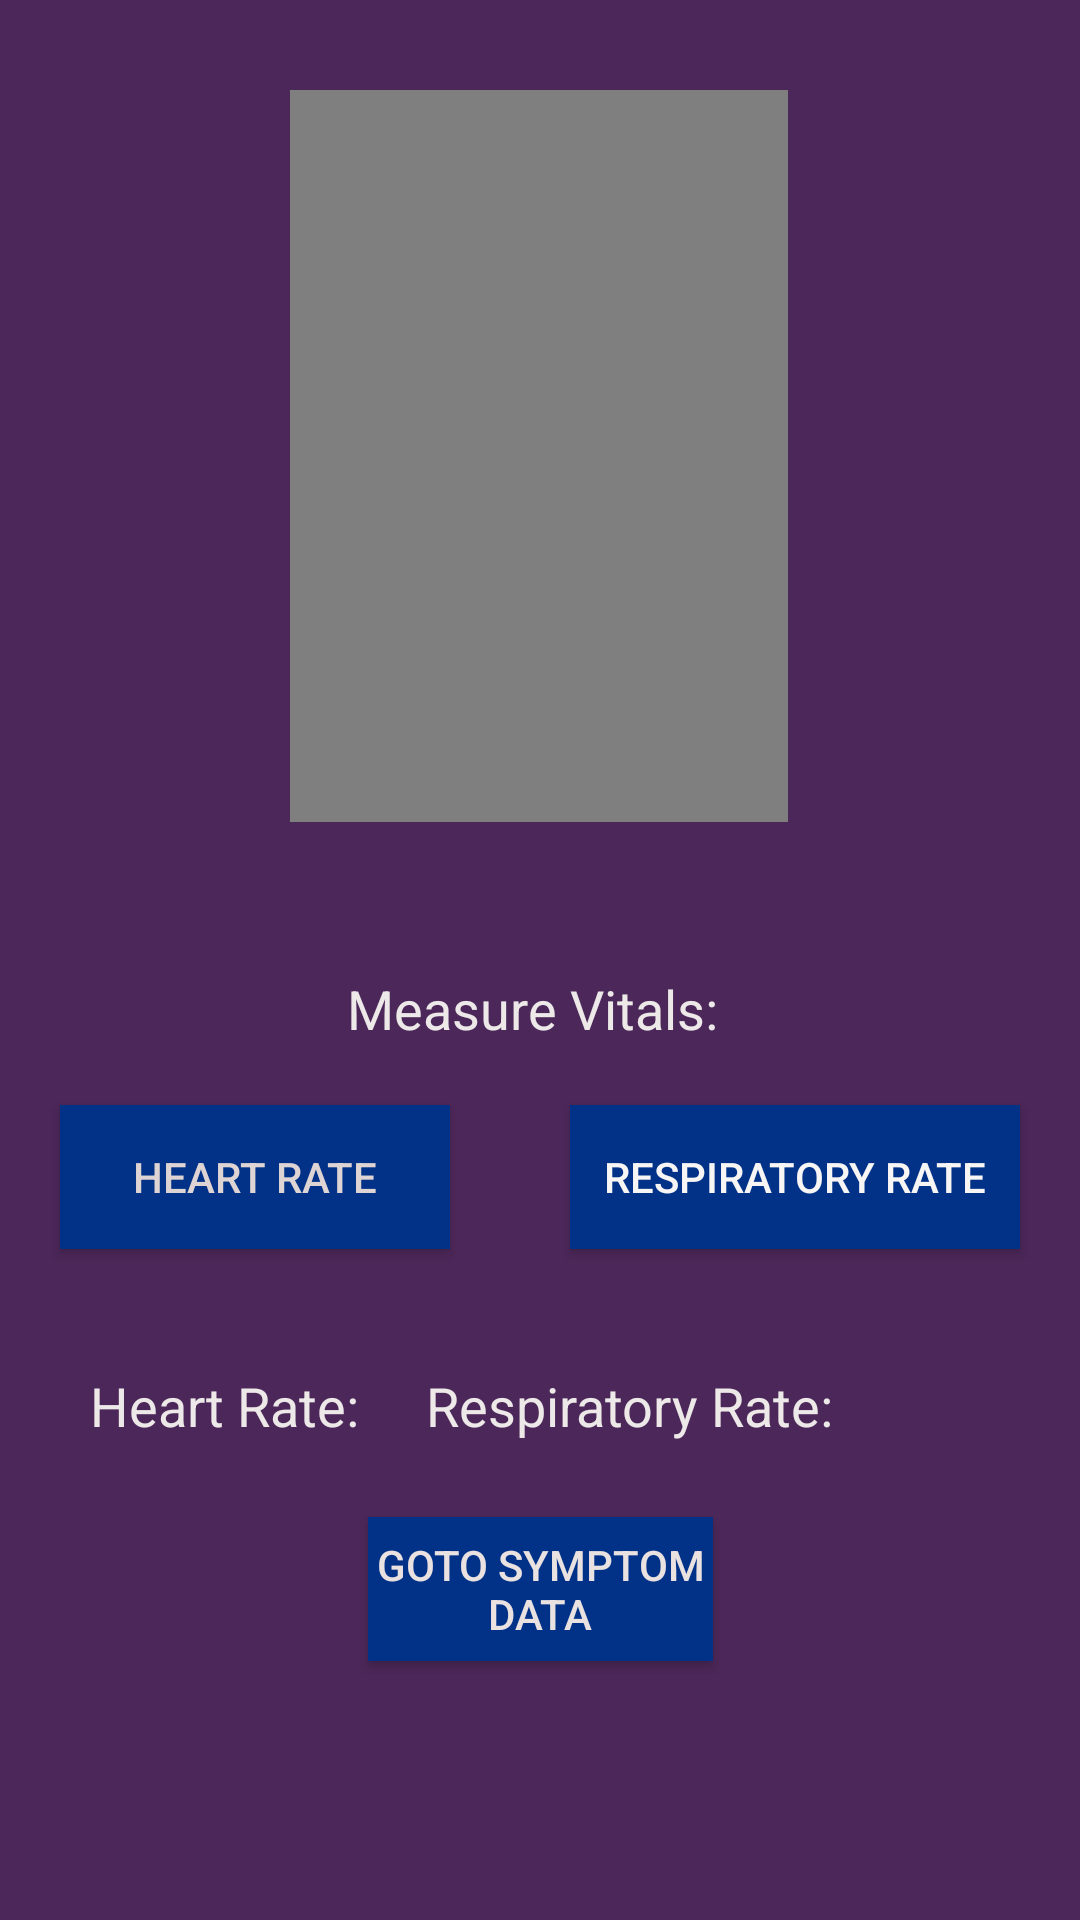

Write the Android layout XML for this screen, with the resource values it uses.
<!-- AndroidManifest.xml: application theme Theme.AppCompat -->
<!-- res/layout/activity_measure_screen.xml -->
<?xml version="1.0" encoding="utf-8"?>
<androidx.constraintlayout.widget.ConstraintLayout xmlns:android="http://schemas.android.com/apk/res/android"
    xmlns:app="http://schemas.android.com/apk/res-auto"
    xmlns:tools="http://schemas.android.com/tools"
    android:layout_width="match_parent"
    android:layout_height="match_parent"
    android:background="#4C2759"
    tools:context=".CalculateScreen">

    <Button
        android:id="@+id/nextBtn"
        android:layout_width="115dp"
        android:layout_height="wrap_content"
        android:layout_alignParentTop="true"
        android:layout_centerHorizontal="true"
        android:layout_marginStart="5dp"
        android:layout_marginEnd="5dp"
        android:layout_marginBottom="56dp"
        android:background="@color/teal_700"
        android:text="Goto Symptom Data"
        android:textColor="#EAE1E1"
        app:cornerRadius="10dp"
        app:layout_constraintBottom_toBottomOf="parent"
        app:layout_constraintEnd_toEndOf="parent"
        app:layout_constraintStart_toStartOf="parent"
        app:layout_constraintTop_toBottomOf="@+id/viewVitals"
        app:layout_constraintVertical_bias="0.838"
        tools:layout_centerVertical="true" />

    <Button
        android:id="@+id/RespBtn"
        android:layout_width="150dp"
        android:layout_height="wrap_content"
        android:layout_alignParentBottom="true"
        android:layout_centerHorizontal="true"
        android:layout_centerVertical="false"
        android:layout_marginTop="20dp"
        android:layout_marginEnd="20dp"
        android:background="@color/teal_700"
        android:text="Respiratory Rate"
        android:textColor="#F8F5F5"
        app:cornerRadius="10dp"
        app:layout_constraintEnd_toEndOf="parent"
        app:layout_constraintHorizontal_bias="1.0"
        app:layout_constraintStart_toEndOf="@+id/heartBtn"
        app:layout_constraintTop_toBottomOf="@+id/viewVitals" />

    <Button
        android:id="@+id/heartBtn"
        android:layout_width="130dp"
        android:layout_height="wrap_content"
        android:layout_alignParentBottom="true"
        android:layout_centerHorizontal="true"
        android:layout_centerVertical="false"
        android:layout_marginStart="20dp"
        android:layout_marginTop="20dp"
        android:background="@color/teal_700"
        android:text="Heart Rate"
        android:textColor="#DFD4D4"
        app:cornerRadius="10dp"
        app:layout_constraintStart_toStartOf="parent"
        app:layout_constraintTop_toBottomOf="@+id/viewVitals" />

    <TextView
        android:id="@+id/measureHeart"
        android:layout_width="130dp"
        android:layout_height="wrap_content"
        android:layout_alignBottom="@+id/RespBtn"
        android:layout_alignParentEnd="true"
        android:layout_marginStart="30dp"
        android:layout_marginTop="40dp"
        android:text="Heart Rate: "
        android:textAppearance="@style/TextAppearance.AppCompat.Medium"
        android:textColor="#EDE9E9"
        app:layout_constraintStart_toStartOf="parent"
        app:layout_constraintTop_toBottomOf="@+id/heartBtn" />

    <TextView
        android:id="@+id/viewVitals"
        android:layout_width="wrap_content"
        android:layout_height="wrap_content"
        android:layout_alignBottom="@+id/RespBtn"
        android:layout_alignParentEnd="true"
        android:layout_marginStart="50dp"
        android:layout_marginTop="50dp"
        android:layout_marginEnd="50dp"
        android:text="Measure Vitals: "
        android:textAppearance="@style/TextAppearance.AppCompat.Medium"
        android:textColor="#EDE9E9"
        app:layout_constraintEnd_toEndOf="parent"
        app:layout_constraintHorizontal_bias="0.498"
        app:layout_constraintStart_toStartOf="parent"
        app:layout_constraintTop_toBottomOf="@+id/vidView" />

    <VideoView
        android:id="@+id/vidView"
        android:layout_width="166dp"
        android:layout_height="244dp"
        android:layout_marginStart="30dp"
        android:layout_marginTop="30dp"
        android:layout_marginEnd="30dp"
        app:layout_constraintEnd_toEndOf="parent"
        app:layout_constraintHorizontal_bias="0.497"
        app:layout_constraintStart_toStartOf="parent"
        app:layout_constraintTop_toTopOf="parent" />

    <TextView
        android:id="@+id/measureResp"
        android:layout_width="188dp"
        android:layout_height="wrap_content"
        android:layout_alignBottom="@+id/measureHeart"
        android:layout_alignParentEnd="true"
        android:layout_marginTop="40dp"
        android:layout_marginEnd="30dp"
        android:text="Respiratory Rate: "
        android:textAppearance="@style/TextAppearance.AppCompat.Medium"
        android:textColor="#EDE9E9"
        app:layout_constraintEnd_toEndOf="parent"
        app:layout_constraintTop_toBottomOf="@+id/RespBtn" />

</androidx.constraintlayout.widget.ConstraintLayout>
<!-- resources referenced by this layout -->
<resources>
  <color name="teal_700">#013287</color>
</resources>
